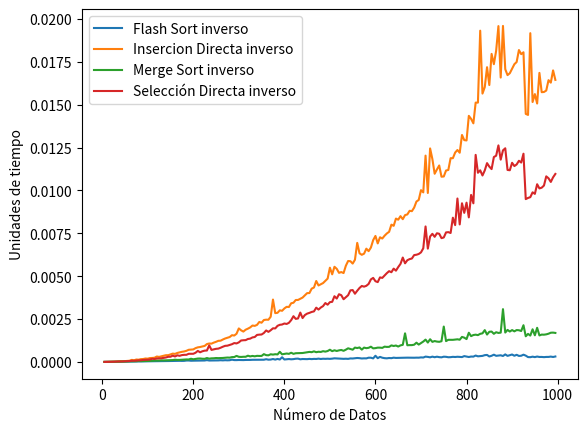
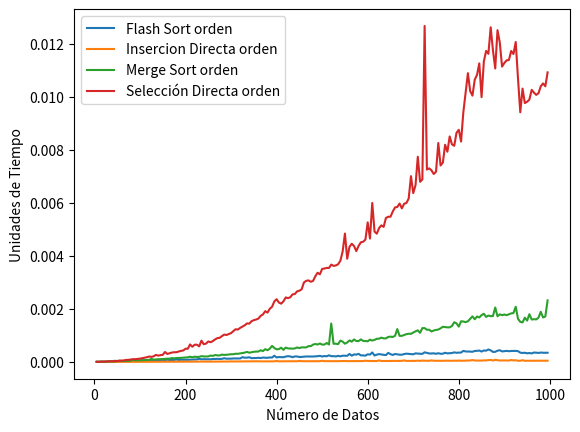
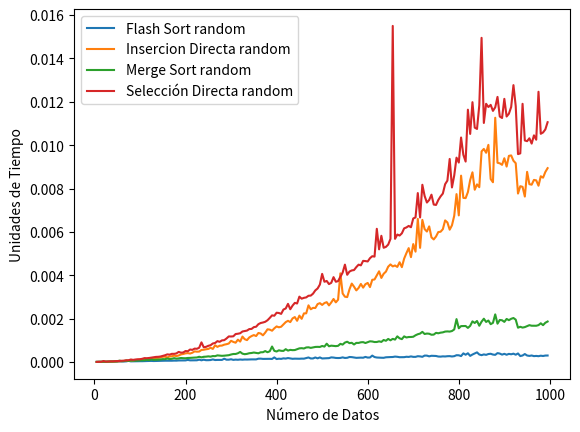

Reproduce these figures in Python, in order.
# -*- coding: utf-8 -*-
"""
Created on Fri Aug 28 19:58:04 2020

[redacted]
"""
import math
import random 
import time
import matplotlib.pyplot as plt

def arregloOrden(n):
    arr=[]
    for i in range(n):
        arr.append(i)
    return arr

def arregloInverso(n):
    arr=[]
    k=n
    for i in range(n):
        arr.append(k)
        k-=1
    return arr

def arregloRandom(n):
    arr=[]
    for i in range(n):
        k=random.randint(0,999)
        arr.append(k)
    return arr

def flash_sort(arr):
    min=arr[0]
    max=0
    n=len(arr)
    c=0.43
    if n<5:
        c=0.51
    m=math.floor(c*n)
    l=[]

    for i in range(1,n):
        if arr[i]<min:
            min=arr[i]
        if arr[max]<arr[i]:
            max=i
    if arr[max]==min:
        return arr

    c1=(m-1)/(arr[max]-min)
    
    for i in range(0,m):
        l.append(0)
        
    for i in range(0,n):
        k=math.floor(c1*(arr[i]-min))
        l[k]+=1
        
    for i in range(1,m):
        l[i]+=l[i-1]
        
    arr[max],arr[0]=arr[0],arr[max]
    
    #Permutacion 
    move=0
    j=0
    k=m-1
    while (n-1) > move:
        while j>l[k]-1:
            j+=1
            k=math.floor(c1*(arr[j]-min))
        while j!=l[k]:
            k=math.floor(c1*(arr[j]-min))
            l[k]-=1
            arr[j], arr[l[k]] = arr[l[k]], arr[j]
            move+=1

    #Insercion directa
    for i in range(1,n):
        hold=arr[i]
        hueco=i-1
        while hueco>=0 and hold<arr[hueco]:
            arr[hueco+1]=arr[hueco]
            hueco-=1
        arr[hueco+1]=hold   
    return arr

def ordenamiento_por_seleccion_directa(lista_valores):    
    i=0    
    while i<len(lista_valores):        
        min=i        
        indices=list(range(i+1,len(lista_valores)))        
        for indice in indices:            
            if lista_valores[indice]<lista_valores[min]:                
                min=indice        
        #Intercambio de los valores de lista_valores[min] y lista_valores[i]:        
        lista_valores[min],lista_valores[i]=lista_valores[i],lista_valores[min]        
        i=i+1

def ordenamiento_por_insercion_directa(lista_valores):
    i=1
    while i<len(lista_valores):
        sig=lista_valores[i]
        hueco=i
        while hueco>0 and sig<lista_valores[hueco-1]:
            lista_valores[hueco]=lista_valores[hueco-1]
            hueco=hueco-1
        lista_valores[hueco]=sig
        i=i+1

def merge_sort(lista_valores):
    merge_sort_r(lista_valores,0,len(lista_valores)-1)

def merge_sort_r(lista_valores,lim_inf,lim_sup):    
    if lim_inf<lim_sup:        
        indice_intermedio=lim_inf+(lim_sup-lim_inf)//2        
        merge_sort_r(lista_valores,lim_inf,indice_intermedio)        
        merge_sort_r(lista_valores,indice_intermedio+1,lim_sup)        
        merge(lista_valores,lim_inf,indice_intermedio,lim_sup)
        
def merge(lista_valores,lim_inf,indice_intermedio,lim_sup):    
    aux=list(lista_valores)    
    i=lim_inf    
    j=indice_intermedio+1    
    k=lim_inf    
    while i<=indice_intermedio and j<=lim_sup:        
        if aux[i]<=aux[j]:            
            lista_valores[k]=aux[i]            
            i=i+1        
        else:            
            lista_valores[k]=aux[j]            
            j=j+1
        k=k+1    
    while i<=indice_intermedio:        
        lista_valores[k]=aux[i]        
        k=k+1        
        i=i+1    
    while j<=lim_sup:        
        lista_valores[k]=aux[j]        
        k=k+1        
        j=j+1
                
def test():
    valores_x=[]
    valores_y_Flash_Sort_orden=[]
    valores_y_Flash_Sort_inverso=[]
    valores_y_Flash_Sort_random=[]
    tamano=5
    incremento=5
    tamano_final=1000
    while tamano<=tamano_final:
        valores_x=valores_x+[tamano]
        lista_ordenada=arregloOrden(tamano)
        lista_inversa=arregloInverso(tamano)
        lista_randon=arregloRandom(tamano)
        for lista in [lista_ordenada, lista_inversa, lista_randon]:
            time_before=time.perf_counter()
            flash_sort(lista)
            time_after=time.perf_counter()
            diff=time_after - time_before
            if lista==lista_ordenada:
                valores_y_Flash_Sort_orden=valores_y_Flash_Sort_orden+[diff]
            elif lista==lista_inversa:
                valores_y_Flash_Sort_inverso=valores_y_Flash_Sort_inverso+[diff]
            elif lista==lista_randon:
                valores_y_Flash_Sort_random=valores_y_Flash_Sort_random+[diff]
        tamano+=incremento
    plt.xlabel("# de Datos")
    plt.ylabel("unidades de Tiempo")
    plt.plot(valores_x, valores_y_Flash_Sort_inverso, label="Arreglo inverso")
    plt.plot(valores_x, valores_y_Flash_Sort_orden, label="Arreglo orden")
    plt.plot(valores_x, valores_y_Flash_Sort_random, label="Arreglo random")
    plt.legend(loc="upper left")



def test_promedio():
    valores_x=[]
    valores_y_Flash_Sort_orden=[]
    valores_y_Flash_Sort_inverso=[]
    valores_y_Flash_Sort_random=[]
    tamano=5
    incremento=5
    tamano_final=1000
    while tamano<=tamano_final:
        valores_x=valores_x+[tamano]
        lista_ordenada=arregloOrden(tamano)
        lista_inversa=arregloInverso(tamano)
        lista_randon=arregloRandom(tamano)
        for lista in [lista_ordenada, lista_inversa, lista_randon]:
            prom=0
            for i in range(0,10):
                copia=list(lista)
                time_before=time.perf_counter()
                flash_sort(copia)
                time_after=time.perf_counter()
                diff=time_after-time_before
                prom+=diff
            prom=prom/10
            if lista==lista_ordenada:
                valores_y_Flash_Sort_orden=valores_y_Flash_Sort_orden+[prom]
            elif lista==lista_inversa:
                valores_y_Flash_Sort_inverso=valores_y_Flash_Sort_inverso+[prom]
            elif lista==lista_randon:
                valores_y_Flash_Sort_random=valores_y_Flash_Sort_random+[prom]
        tamano+=incremento
    plt.xlabel("# de Datos")
    plt.ylabel("unidades de Tiempo")
    plt.plot(valores_x, valores_y_Flash_Sort_inverso, label="Arreglo inverso")
    plt.plot(valores_x, valores_y_Flash_Sort_orden, label="Arreglo orden")
    plt.plot(valores_x, valores_y_Flash_Sort_random, label="Arreglo random")
    plt.legend(loc="upper left")

def test_completo():
    valores_x=[]
    valores_y_Flash_Sort_inverso=[]
    valores_y_Flash_Sort_orden=[]
    valores_y_Flash_Sort_random=[]
    valores_y_insercion_directa_inverso=[]
    valores_y_insercion_directa_orden=[]
    valores_y_insercion_directa_random=[]
    valores_y_seleccion_directa_inverso=[]
    valores_y_seleccion_directa_orden=[]
    valores_y_seleccion_directa_random=[]
    valores_y_merge_sort_inverso=[]
    valores_y_merge_sort_orden=[]
    valores_y_merge_sort_random=[]
    tamano=5
    incremento=5
    tamano_final=1000
    while tamano<tamano_final:
        valores_x+=[tamano]
        lista_ordenada=arregloOrden(tamano)
        lista_inversa=arregloInverso(tamano)
        lista_random=arregloRandom(tamano)
        lista_metodos=[flash_sort, ordenamiento_por_seleccion_directa, ordenamiento_por_insercion_directa, merge_sort]
        listas=[lista_ordenada, lista_inversa, lista_random]
        for metodo in lista_metodos:
            for lista in listas:
                copia=list(lista)
                time_before=time.perf_counter()
                metodo(copia)
                time_after=time.perf_counter()
                diff=time_after - time_before
                if metodo is flash_sort:
                    if lista is lista_inversa:
                        valores_y_Flash_Sort_inverso+=[diff]
                    elif lista is lista_ordenada:
                        valores_y_Flash_Sort_orden+=[diff]
                    elif lista is lista_random:
                        valores_y_Flash_Sort_random+=[diff]
                elif metodo is merge_sort:
                    if lista is lista_inversa:
                        valores_y_merge_sort_inverso+=[diff]
                    elif lista is lista_ordenada:
                        valores_y_merge_sort_orden+=[diff]
                    elif lista is lista_random:
                        valores_y_merge_sort_random+=[diff]
                elif metodo is ordenamiento_por_insercion_directa:
                    if lista is lista_inversa:
                        valores_y_insercion_directa_inverso+=[diff]
                    elif lista is lista_ordenada:
                        valores_y_insercion_directa_orden+=[diff]
                    elif lista is lista_random:
                        valores_y_insercion_directa_random+=[diff]
                elif metodo is ordenamiento_por_seleccion_directa:
                    if lista is lista_inversa:
                        valores_y_seleccion_directa_inverso+=[diff]
                    elif lista is lista_ordenada:
                        valores_y_seleccion_directa_orden+=[diff]
                    elif lista is lista_random:
                        valores_y_seleccion_directa_random+=[diff]
        tamano+=incremento
    plt.figure("Arreglo Inverso")
    plt.xlabel("Número de Datos")
    plt.ylabel("Unidades de tiempo")
    plt.plot(valores_x, valores_y_Flash_Sort_inverso, label="Flash Sort inverso")
    plt.plot(valores_x, valores_y_insercion_directa_inverso, label="Insercion Directa inverso")
    plt.plot(valores_x, valores_y_merge_sort_inverso, label="Merge Sort inverso")
    plt.plot(valores_x, valores_y_seleccion_directa_inverso, label="Selección Directa inverso")
    plt.legend(loc="upper left")
    plt.figure("Arreglo Orden")
    plt.xlabel("Número de Datos")
    plt.ylabel("Unidades de Tiempo")
    plt.plot(valores_x, valores_y_Flash_Sort_orden, label="Flash Sort orden")
    plt.plot(valores_x, valores_y_insercion_directa_orden, label="Insercion Directa orden")
    plt.plot(valores_x, valores_y_merge_sort_orden, label="Merge Sort orden")
    plt.plot(valores_x, valores_y_seleccion_directa_orden, label="Selección Directa orden")
    plt.legend(loc="upper left")
    plt.figure("Arreglo Random")
    plt.xlabel("Número de Datos")
    plt.ylabel("Unidades de Tiempo")
    plt.plot(valores_x, valores_y_Flash_Sort_random, label="Flash Sort random")
    plt.plot(valores_x, valores_y_insercion_directa_random, label="Insercion Directa random")
    plt.plot(valores_x, valores_y_merge_sort_random, label="Merge Sort random")
    plt.plot(valores_x, valores_y_seleccion_directa_random, label="Selección Directa random")
    plt.legend(loc="upper left")
    
arr=arregloRandom(7)
print(arr)
print(flash_sort(arr))

test_completo()
                    
                    
                        
                
        
    
    





          
            
            
            
            
            
        
        
        
            